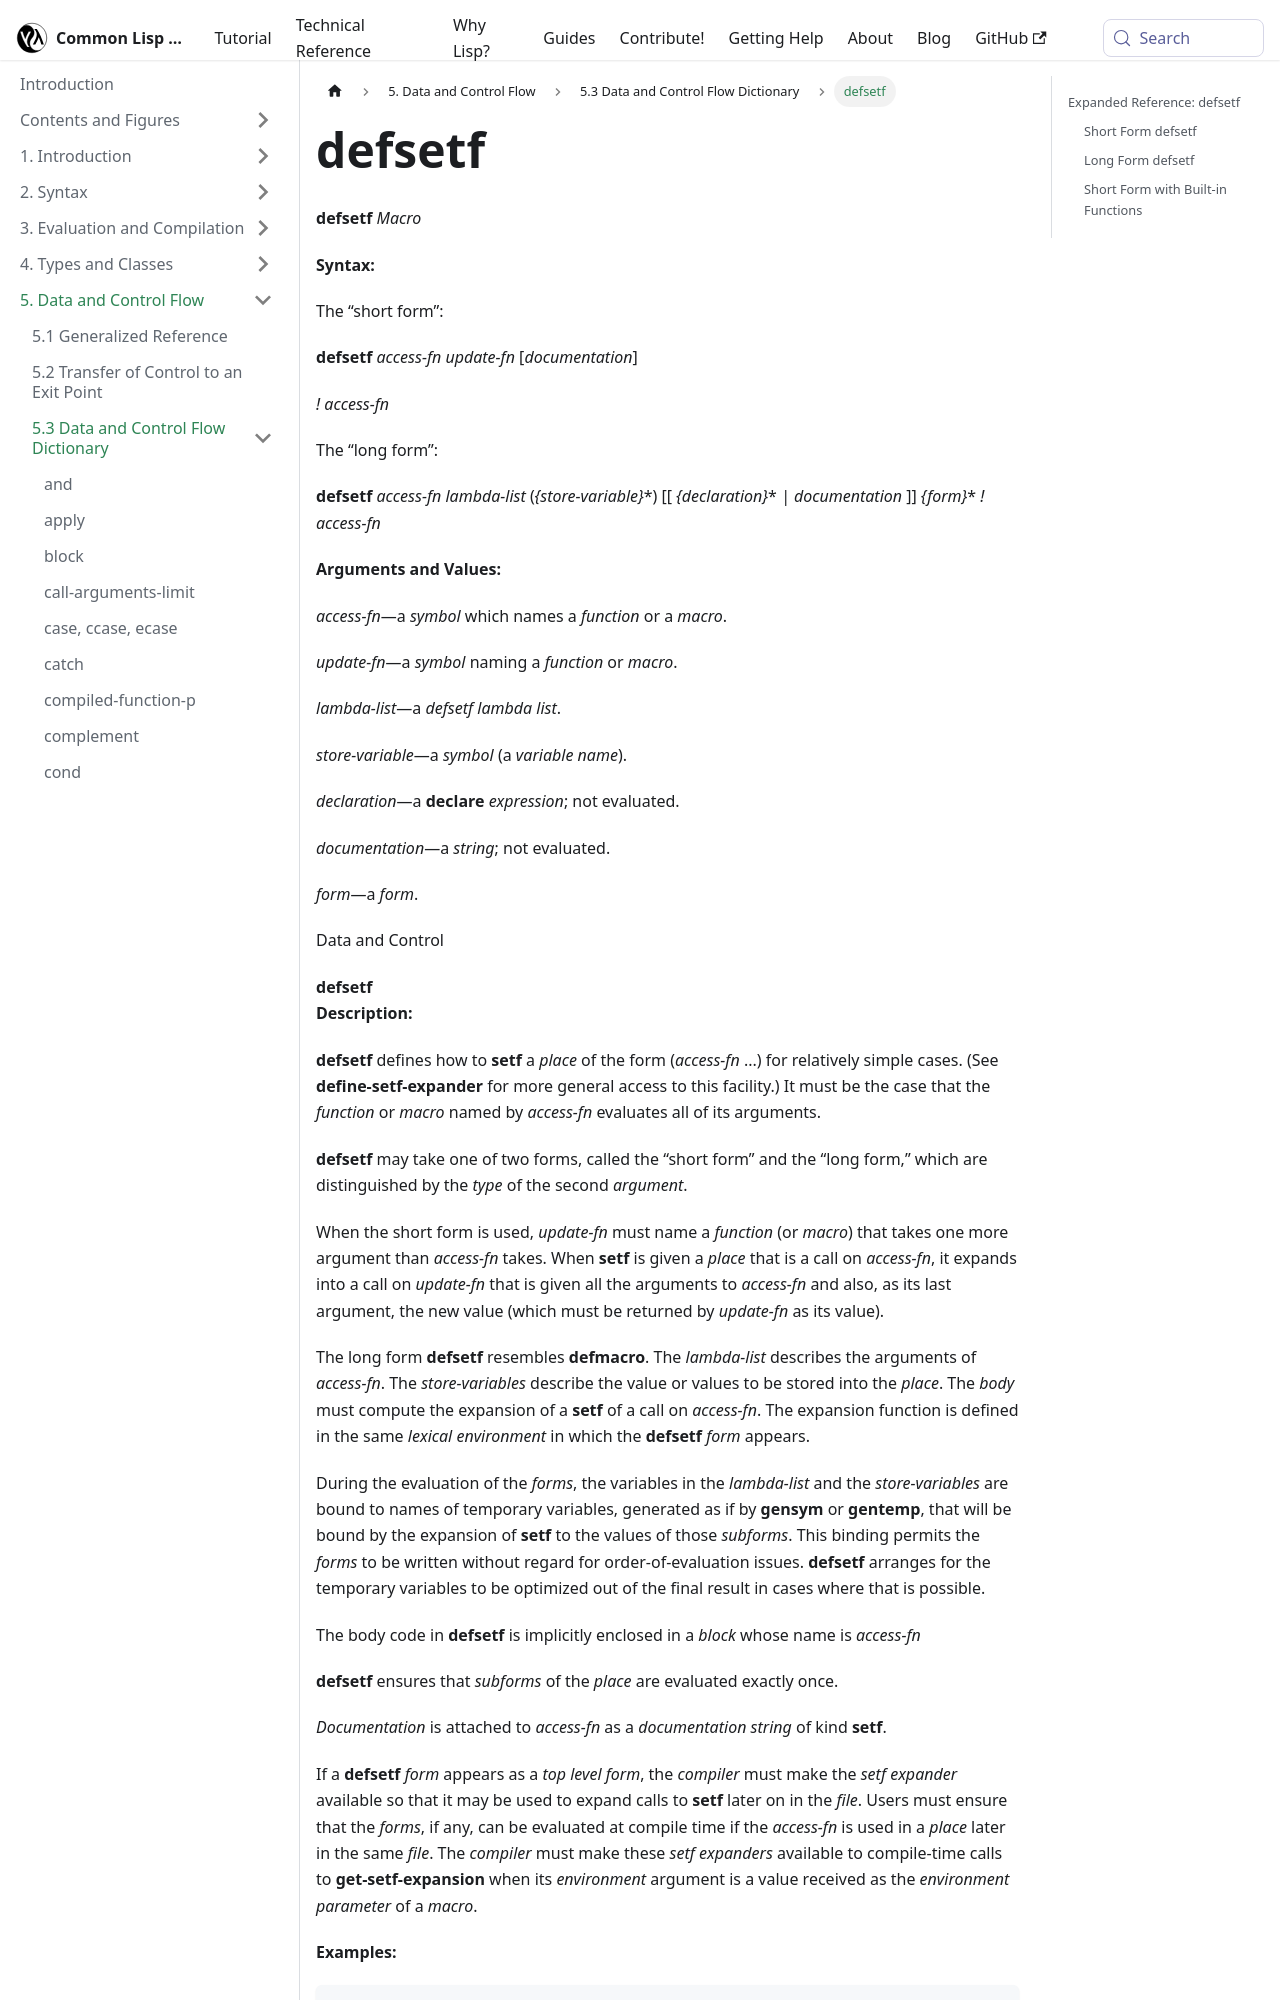

repository: lisp-docs/cl-language-reference · page: chap-5/f-d-dictionary/defsetf_macro.html · generator: docusaurus

---
title: "defsetf"
---

# defsetf

import DefsetfMacro from './_defsetf_macro.md';

<DefsetfMacro />

## Expanded Reference: defsetf

### Short Form defsetf

The short form of `defsetf` maps an accessor directly to an updater function. The updater must accept the same arguments as the accessor plus the new value as its last argument.

```lisp
;; Suppose we have a getter and setter for a simple property store
(defvar *store* (make-hash-table))

(defun my-prop (key)
  (gethash key *store*))

(defun set-my-prop (key value)
  (setf (gethash key *store*) value))

;; Short form: just name the updater function
(defsetf my-prop set-my-prop)
